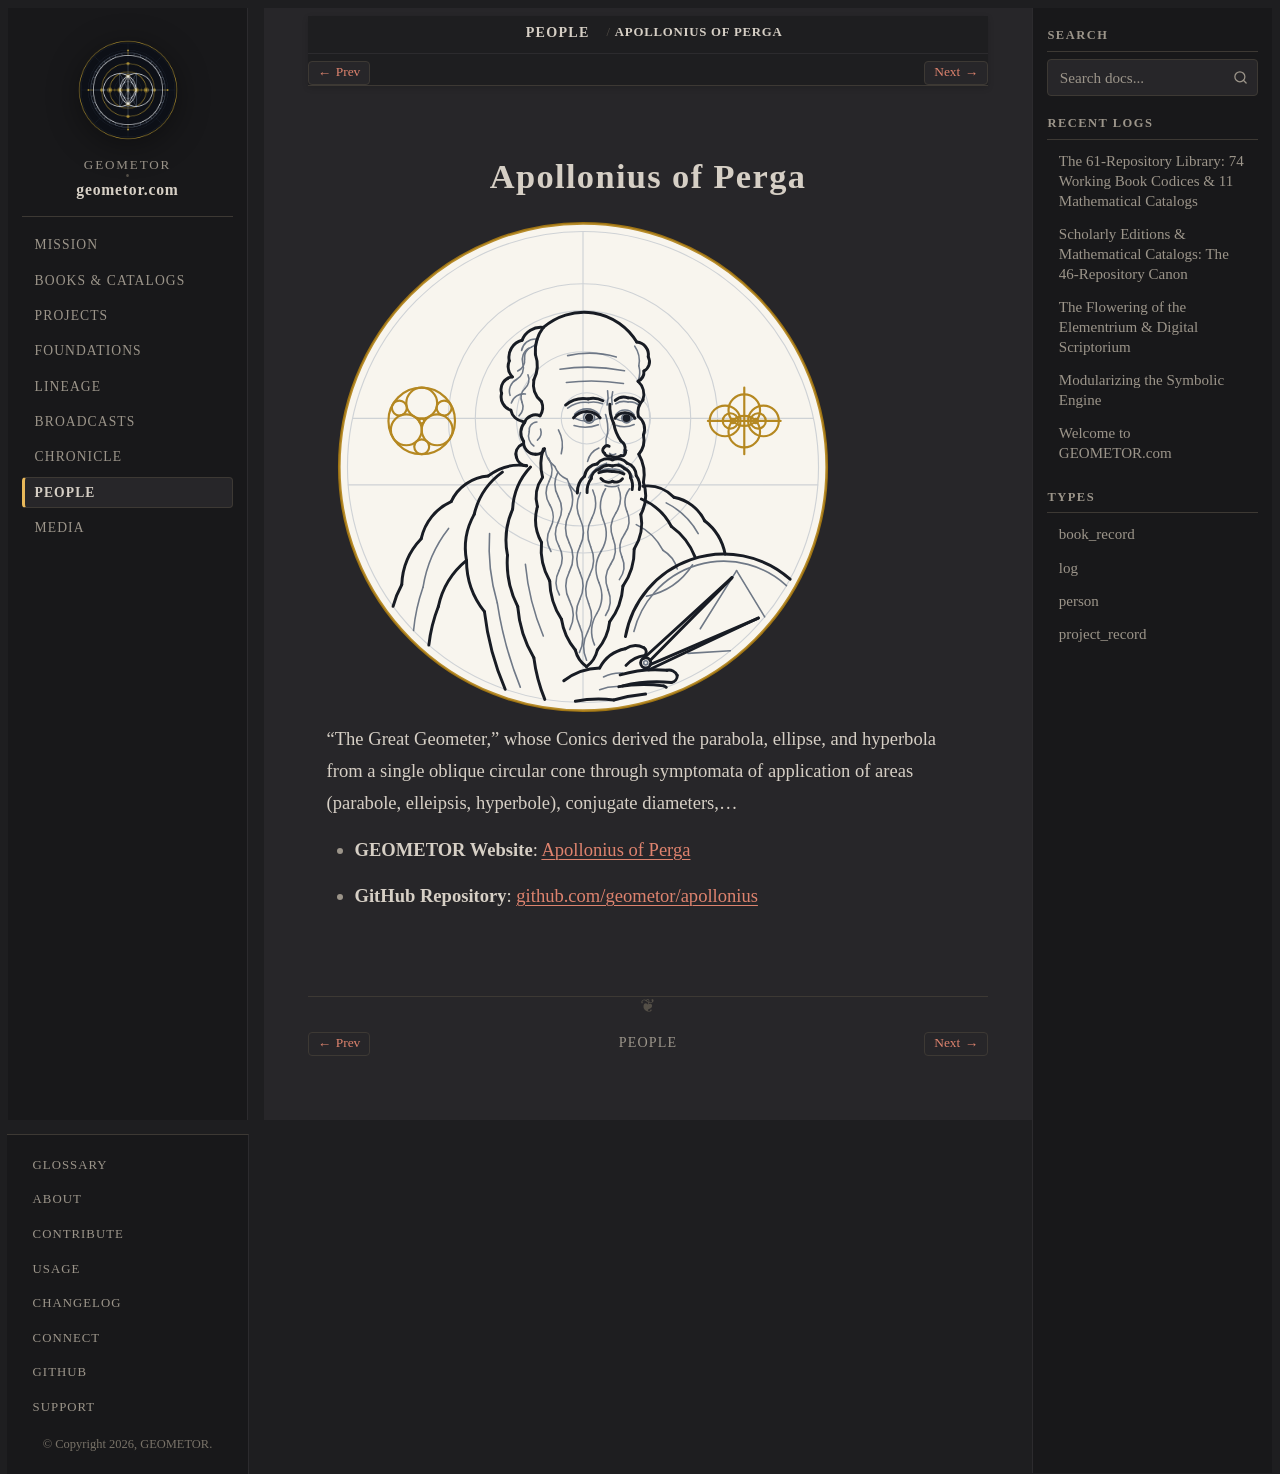

repository: geometor/geometor.com · page: people/apollonius.html · generator: sphinx

:type: person
:death_year: -190
:death_label: 190 BC
:lifespan: c. 240 – c. 190 BC
:era: Classical Antiquity
:languages: Greek, English
:site_url: https://geometor.github.io/apollonius/
:github_url: https://github.com/geometor/apollonius
:excerpt: "The Great Geometer," whose Conics derived the parabola, ellipse, and hyperbola from a single oblique circular cone through symptomata of application of areas (parabole, elleipsis, hyperbole), conjugate diameters,…

Apollonius of Perga
===================

.. image:: /_static/medallions/apollonius.svg
   :alt: Apollonius of Perga

"The Great Geometer," whose Conics derived the parabola, ellipse, and hyperbola from a single oblique circular cone through symptomata of application of areas (parabole, elleipsis, hyperbole), conjugate diameters,…

* **GEOMETOR Website**: `Apollonius of Perga <https://geometor.github.io/apollonius/>`_
* **GitHub Repository**: `github.com/geometor/apollonius <https://github.com/geometor/apollonius>`_
